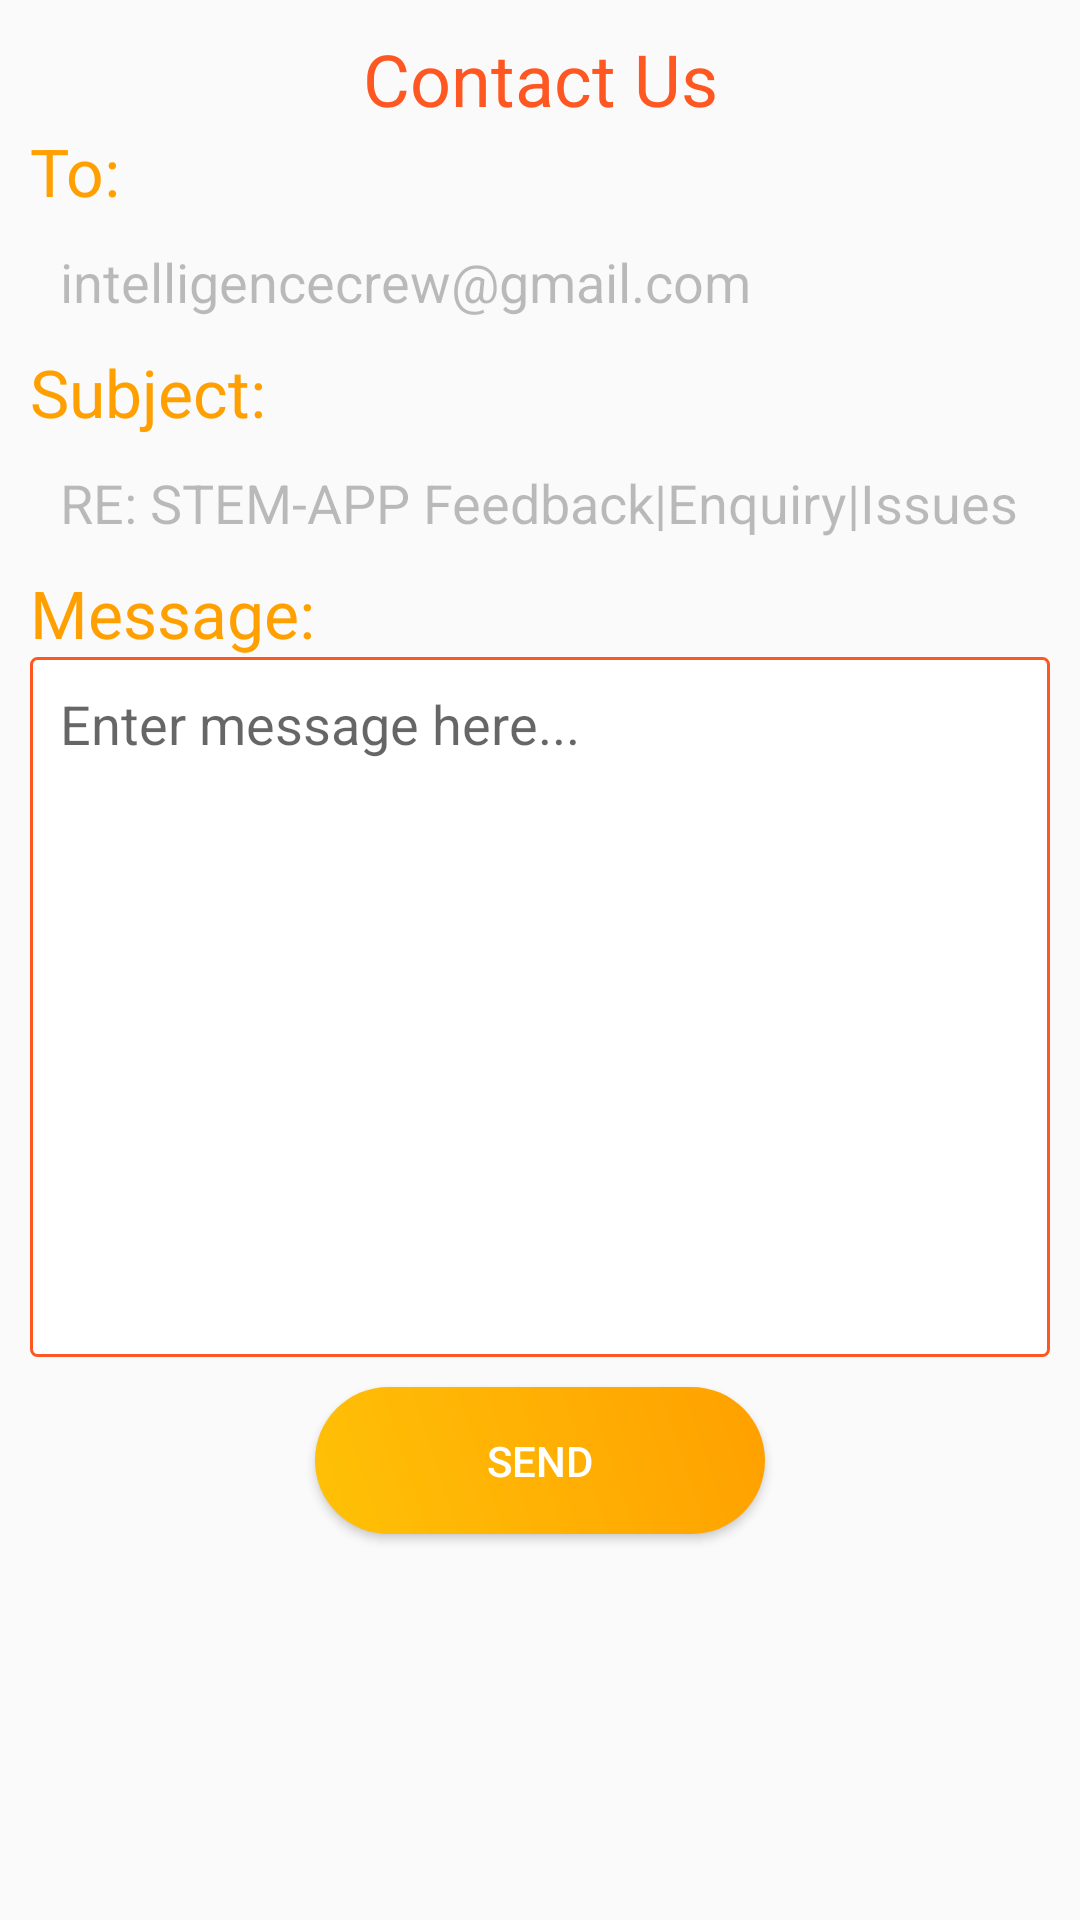

Android layout source for this screen:
<!-- AndroidManifest.xml: activity theme AppTheme.NoActionBar -->
<!-- res/layout/activity_contact.xml -->
<?xml version="1.0" encoding="utf-8"?>
<ScrollView xmlns:android="http://schemas.android.com/apk/res/android"
    xmlns:tools="http://schemas.android.com/tools"
    android:layout_width="match_parent"
    android:layout_height="match_parent"
    tools:context=".ContactActivity">

    <LinearLayout
        android:layout_width="match_parent"
        android:layout_height="wrap_content"
        android:orientation="vertical"
        android:padding="10dip">

        <TextView
            android:layout_width="match_parent"
            android:layout_height="wrap_content"
            android:text="@string/contact_us"
            android:textAlignment="center"
            android:textAppearance="@style/TextAppearance.AppCompat.Large"
            android:textColor="@color/colorAccent"
            android:textSize="24sp" />

        <TextView
            android:layout_width="match_parent"
            android:layout_height="wrap_content"
            android:text="@string/to"
            android:textAppearance="@style/TextAppearance.AppCompat.Large"
            android:textColor="@color/colorPrimaryDark" />

        <EditText
            android:id="@+id/contact_edit_text_to"
            android:layout_width="match_parent"
            android:layout_height="wrap_content"
            android:background="@color/graylight"
            android:enabled="false"
            android:inputType="textEmailAddress"
            android:padding="10dp"
            android:text="@string/team_email" />

        <TextView
            android:layout_width="match_parent"
            android:layout_height="wrap_content"
            android:text="@string/subject"
            android:textAppearance="@style/TextAppearance.AppCompat.Large"
            android:textColor="@color/colorPrimaryDark" />

        <EditText
            android:id="@+id/contact_edit_text_subject"
            android:layout_width="match_parent"
            android:layout_height="wrap_content"
            android:background="@color/graylight"
            android:enabled="false"
            android:inputType="textEmailSubject"
            android:padding="10dp"
            android:text="@string/email_subject" />

        <TextView
            android:layout_width="match_parent"
            android:layout_height="wrap_content"
            android:text="@string/contact_message"
            android:textAppearance="@style/TextAppearance.AppCompat.Large"
            android:textColor="@color/colorPrimaryDark" />

        <EditText
            android:id="@+id/contact_edit_text_message"
            android:layout_width="match_parent"
            android:layout_height="wrap_content"
            android:background="@drawable/contact_message_bg"
            android:gravity="start|top"
            android:hint="@string/enter_message_here"
            android:lines="10"
            android:padding="10dp"
            android:textColor="@color/colorAccentDark" />

        <Button
            android:id="@+id/button_send"
            android:layout_width="150dp"
            android:layout_height="wrap_content"
            android:layout_gravity="center_horizontal"
            android:layout_margin="10dip"
            android:background="@drawable/buttonstyle"
            android:text="@string/btn_send"
            android:textColor="@android:color/white" />

    </LinearLayout>
</ScrollView>
<!-- resources referenced by this layout -->
<resources>
  <color name="colorAccent">#ff5722</color>
  <color name="colorAccentDark">#b13c17</color>
  <color name="colorPrimaryDark">#ffa000</color>
  <color name="graylight">#fafafa</color>
  <!-- drawable buttonstyle (drawable) -->
  <?xml version="1.0" encoding="utf-8"?>
  <shape xmlns:android="http://schemas.android.com/apk/res/android">
      <gradient
          android:angle="45"
          android:endColor="@color/colorPrimaryDark"
          android:startColor="@color/colorPrimary" />
      <corners android:radius="45dp" />
      <padding
          android:bottom="15dp"
          android:left="15dp"
          android:right="15dp"
          android:top="15dp" />
  
  </shape>
  <!-- drawable contact_message_bg (drawable) -->
  <?xml version="1.0" encoding="utf-8"?>
  <shape xmlns:android="http://schemas.android.com/apk/res/android">
      <solid android:color="@android:color/white" />
      <stroke
          android:width="1dip"
          android:color="@color/colorAccent" />
      <corners android:radius="2dip" />
  </shape>
  <string name="btn_send">send</string>
  <string name="contact_message">Message:</string>
  <string name="contact_us">Contact Us</string>
  <string name="email_subject">RE: STEM-APP Feedback|Enquiry|Issues</string>
  <string name="enter_message_here">Enter message here...</string>
  <string name="subject">Subject:</string>
  <string name="team_email">intelligencecrew@gmail.com</string>
  <string name="to">To:</string>
  <style name="AppTheme.NoActionBar">
          <item name="windowActionBar">false</item>
          <item name="windowNoTitle">true</item>
      </style>
  <color name="colorPrimary">#ffc107</color>
</resources>
